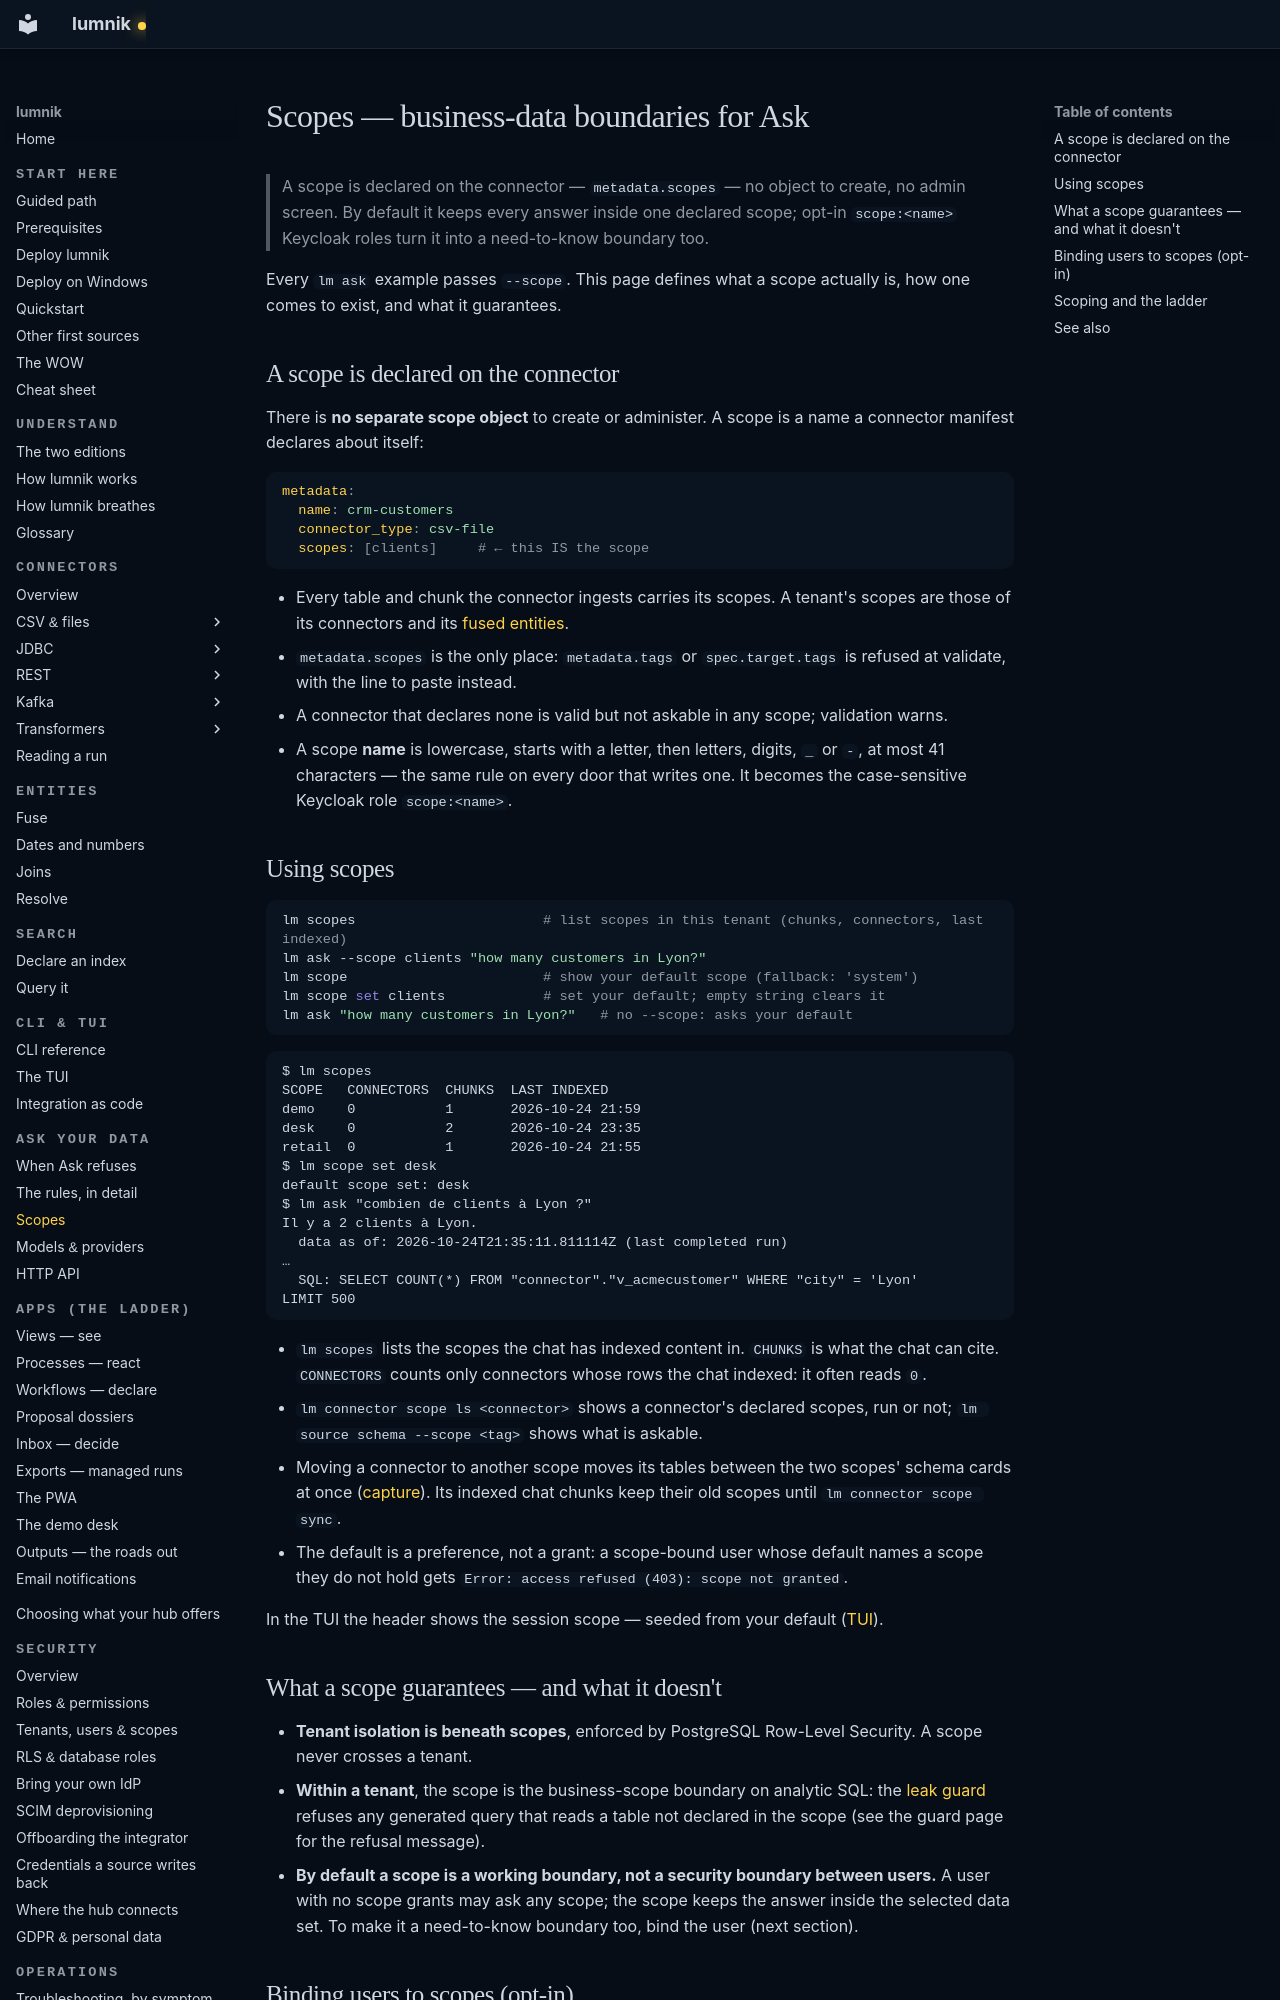

repository: icreated/lumnik-open · page: rag/scopes/index.html · generator: mkdocs

# Scopes — business-data boundaries for Ask

> A scope is declared on the connector — `metadata.scopes` — no object to create, no admin
> screen. By default it keeps every answer inside one declared scope; opt-in `scope:<name>`
> Keycloak roles turn it into a need-to-know boundary too.

Every `lm ask` example passes `--scope`. This page defines what a scope actually is, how one
comes to exist, and what it guarantees.

## A scope is declared on the connector

There is **no separate scope object** to create or administer. A scope is a name a connector
manifest declares about itself:

```yaml
metadata:
  name: crm-customers
  connector_type: csv-file
  scopes: [clients]     # ← this IS the scope
```

- Every table and chunk the connector ingests carries its scopes. A tenant's scopes are those of
  its connectors and its [fused entities](../entities.md).
- `metadata.scopes` is the only place: `metadata.tags` or `spec.target.tags` is refused at validate,
  with the line to paste instead.
- A connector that declares none is valid but not askable in any scope; validation warns.
- A scope **name** is lowercase, starts with a letter, then letters, digits, `_` or `-`, at most
  41 characters — the same rule on every door that writes one. It becomes the case-sensitive Keycloak
  role `scope:<name>`.

## Using scopes

```bash
lm scopes                       # list scopes in this tenant (chunks, connectors, last indexed)
lm ask --scope clients "how many customers in Lyon?"
lm scope                        # show your default scope (fallback: 'system')
lm scope set clients            # set your default; empty string clears it
lm ask "how many customers in Lyon?"   # no --scope: asks your default
```

```
$ lm scopes
SCOPE   CONNECTORS  CHUNKS  LAST INDEXED
demo    0           1       2026-10-24 21:59
desk    0           2       2026-10-24 23:35
retail  0           1       2026-10-24 21:55
$ lm scope set desk
default scope set: desk
$ lm ask "combien de clients à Lyon ?"
Il y a 2 clients à Lyon.
  data as of: 2026-10-24T21:35:11.811114Z (last completed run)
…
  SQL: SELECT COUNT(*) FROM "connector"."v_acmecustomer" WHERE "city" = 'Lyon'
LIMIT 500
```

- `lm scopes` lists the scopes the chat has indexed content in. `CHUNKS` is what the chat can
  cite. `CONNECTORS` counts only connectors whose rows the chat indexed: it often reads `0`.
- `lm connector scope ls <connector>` shows a connector's declared scopes, run or not;
  `lm source schema --scope <tag>` shows what is askable.
- Moving a connector to another scope moves its tables between the two scopes' schema cards at once
  ([capture](../quickstart/installer.md#what-makes-a-scope-answerable)). Its indexed chat chunks keep
  their old scopes until `lm connector scope sync`.
- The default is a preference, not a grant: a scope-bound user whose default names a scope they do
  not hold gets `Error: access refused (403): scope not granted`.

In the TUI the header shows the session scope — seeded from your default ([TUI](../cli/tui.md)).
